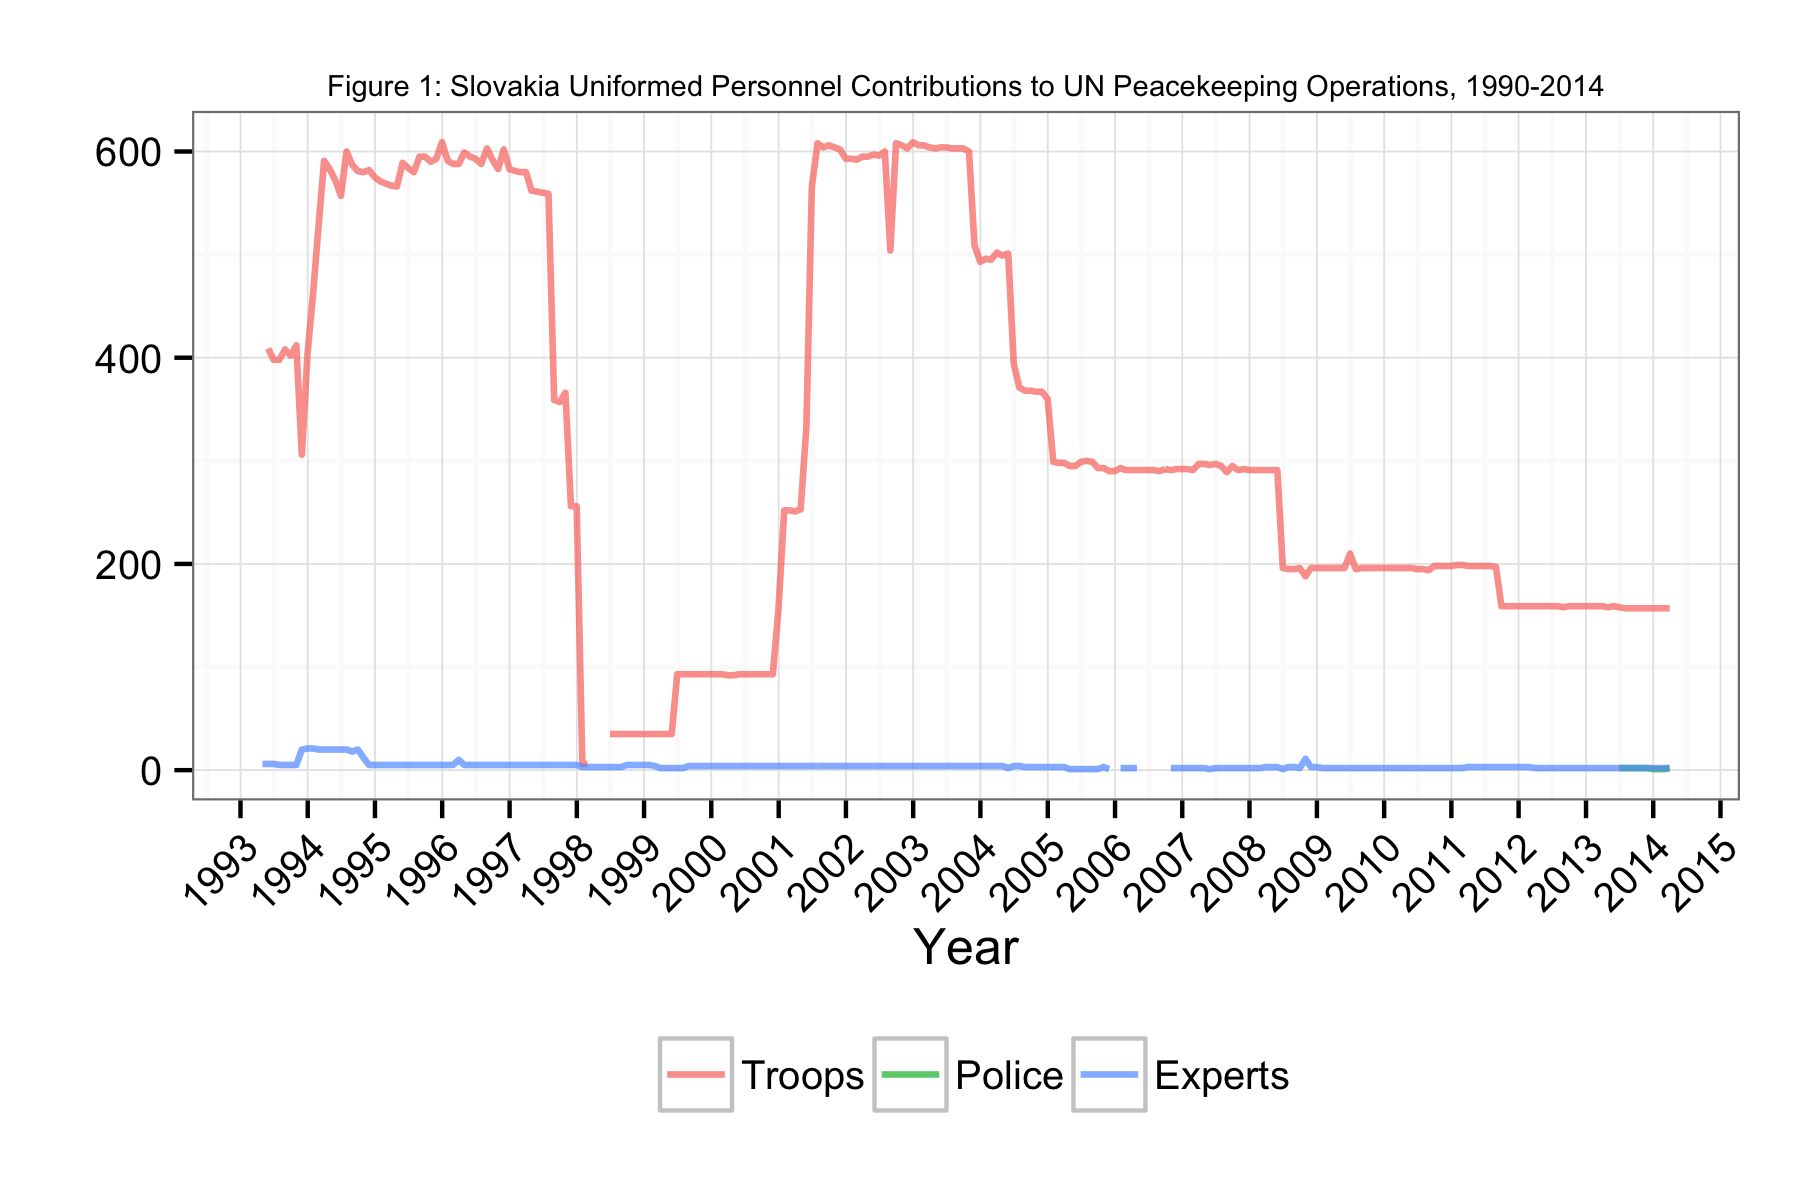

Values plotted in this chart, from the file beside it:
Date, Troops, Police, Experts
1993-04-30, NA, NA, 6
1993-05-31, 409, NA, 6
1993-06-30, 398, NA, 6
1993-07-31, 398, NA, 5
1993-08-31, 408, NA, 5
1993-09-30, 402, NA, 5
1993-10-31, 412, NA, 5
1993-11-30, 306, NA, 20
1993-12-31, 404, NA, 21
1994-01-31, 464, NA, 21
1994-02-28, 526, NA, 20
1994-03-31, 591, NA, 20
1994-04-30, 583, NA, 20
1994-05-31, 572, NA, 20
1994-06-30, 557, NA, 20
1994-07-31, 600, NA, 20
1994-08-31, 587, NA, 18
1994-09-30, 581, NA, 20
1994-10-31, 580, NA, 12
1994-11-30, 582, NA, 5
1994-12-31, 575, NA, 5
1995-01-31, 571, NA, 5
1995-02-28, 569, NA, 5
1995-03-31, 567, NA, 5
1995-04-30, 566, NA, 5
1995-05-31, 589, NA, 5
1995-06-30, 584, NA, 5
1995-07-31, 580, NA, 5
1995-08-31, 595, NA, 5
1995-09-30, 595, NA, 5
1995-10-31, 590, NA, 5
1995-11-30, 593, NA, 5
1995-12-31, 609, NA, 5
1996-01-31, 591, NA, 5
1996-02-29, 588, NA, 5
1996-03-31, 588, NA, 10
1996-04-30, 599, NA, 5
1996-05-31, 595, NA, 5
1996-06-30, 593, NA, 5
1996-07-31, 588, NA, 5
1996-08-31, 603, NA, 5
1996-09-30, 592, NA, 5
1996-10-31, 583, NA, 5
1996-11-30, 602, NA, 5
1996-12-31, 583, NA, 5
1997-01-31, 581, NA, 5
1997-02-28, 580, NA, 5
1997-03-31, 580, NA, 5
1997-04-30, 562, NA, 5
1997-05-31, 561, NA, 5
1997-06-30, 560, NA, 5
1997-07-31, 559, NA, 5
1997-08-31, 359, NA, 5
1997-09-30, 357, NA, 5
1997-10-31, 366, NA, 5
1997-11-30, 256, NA, 5
1997-12-31, 256, NA, 5
1998-01-31, 6, NA, 3
1998-02-28, 6, NA, 3
1998-03-31, NA, NA, 3
... 192 more rows
